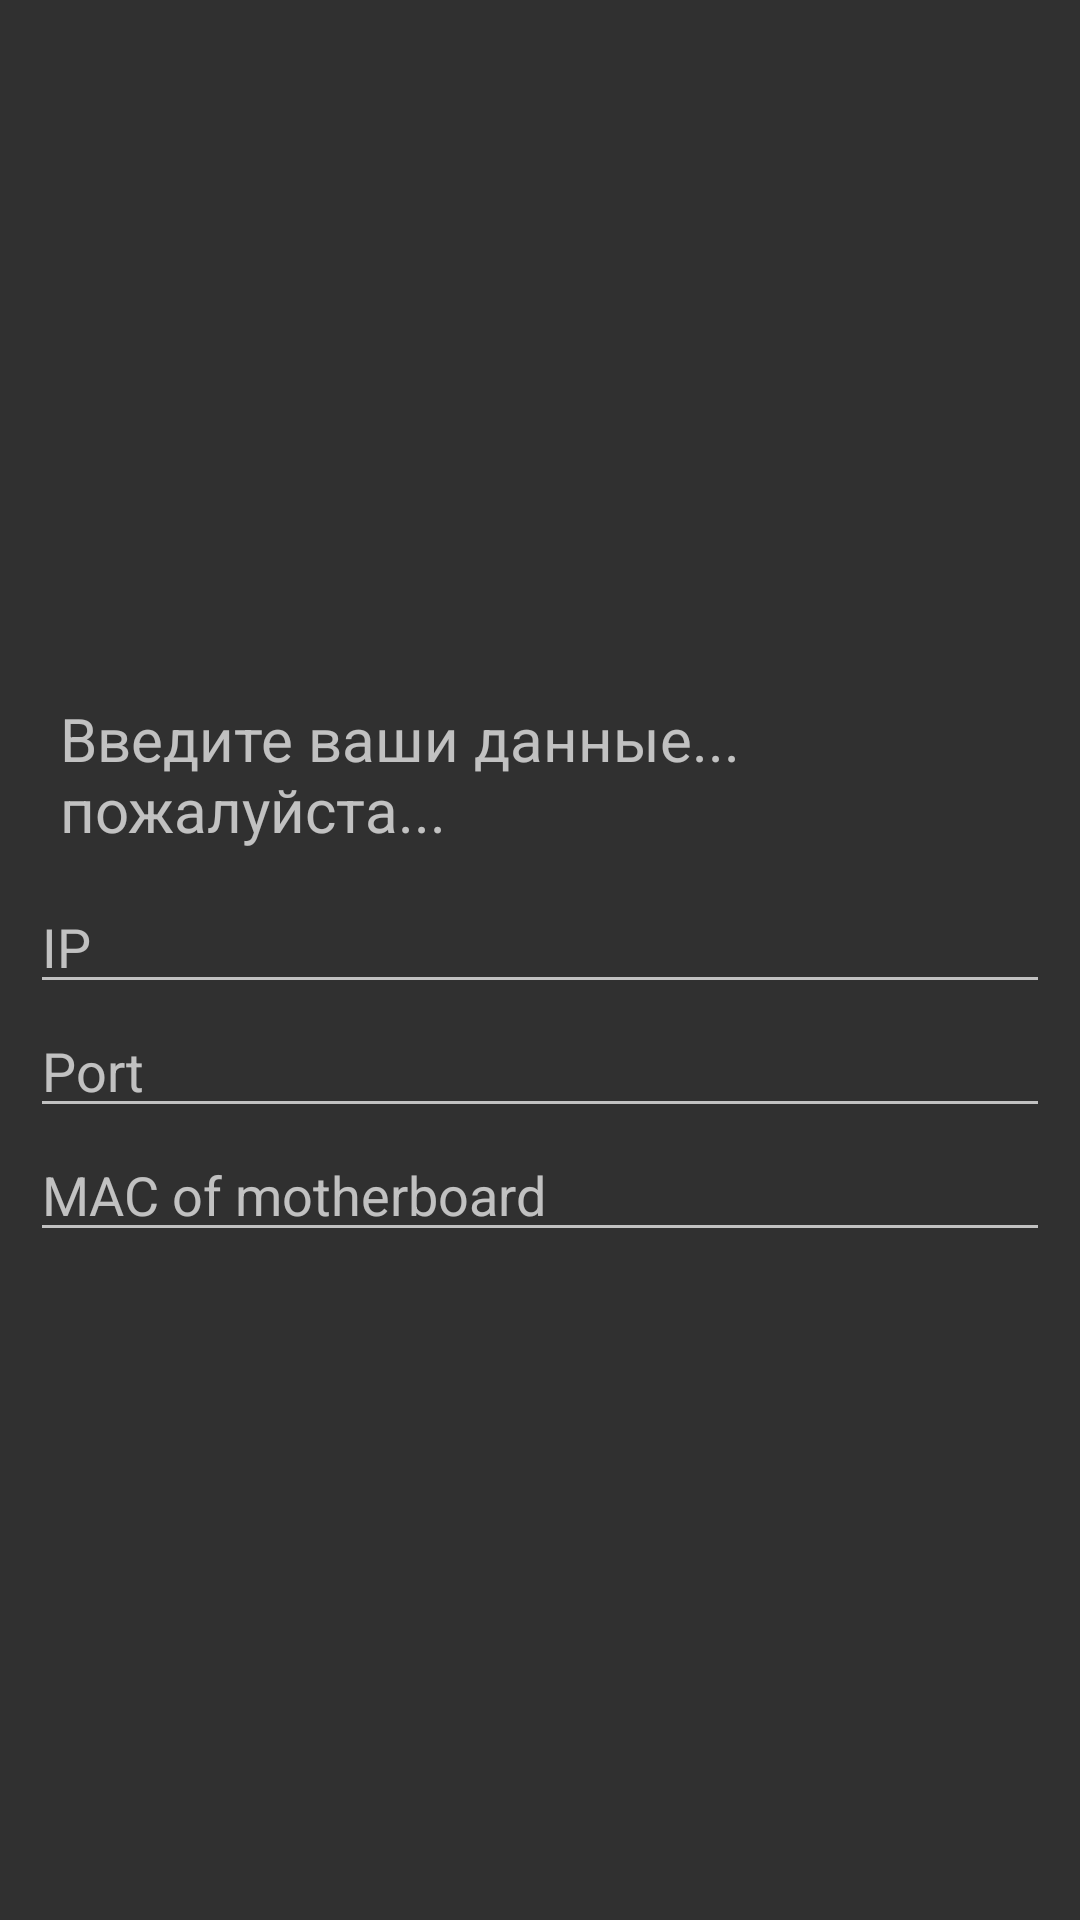

Here is an Android app screen rendered from its layout file. Give the layout XML and the strings, colors and styles it references.
<!-- AndroidManifest.xml: application theme Theme.AppCompat -->
<!-- res/layout/enter_ip_mac_dialog.xml -->
<?xml version="1.0" encoding="utf-8"?>
<androidx.constraintlayout.widget.ConstraintLayout xmlns:android="http://schemas.android.com/apk/res/android"
    xmlns:app="http://schemas.android.com/apk/res-auto"
    xmlns:tools="http://schemas.android.com/tools"
    android:layout_width="match_parent"
    android:layout_height="match_parent"
    android:id="@+id/enter_data_dialog"
    >

    <LinearLayout
        android:layout_width="match_parent"
        android:layout_height="wrap_content"
        android:layout_margin="10dp"
        android:orientation="vertical"
        app:layout_constraintBottom_toBottomOf="parent"
        app:layout_constraintEnd_toEndOf="parent"
        app:layout_constraintStart_toStartOf="parent"
        app:layout_constraintTop_toTopOf="parent">


        <TextView
            android:id="@+id/textView2"
            android:layout_width="wrap_content"
            android:layout_height="wrap_content"
            android:text="@string/insert_your_data"
            tools:layout_editor_absoluteX="101dp"
            tools:layout_editor_absoluteY="254dp"
            android:layout_margin="10dp"
            android:textSize="20sp"/>

        <EditText
            android:id="@+id/edit_ip"
            android:layout_width="match_parent"
            android:layout_height="wrap_content"
            android:hint="@string/ip"
            android:height="50dp"
            android:inputType="text">

        </EditText>
        <EditText
            android:id="@+id/edit_port"
            android:layout_width="match_parent"
            android:layout_height="wrap_content"
            android:hint="@string/port"
            android:height="50dp"
            android:inputType="number">

        </EditText>
        <EditText
            android:id="@+id/edit_mac"
            android:layout_width="match_parent"
            android:layout_height="wrap_content"
            android:hint="@string/mac_of_motherboard"
            android:height="50dp"
            android:inputType="text">

        </EditText>


    </LinearLayout>

</androidx.constraintlayout.widget.ConstraintLayout>
<!-- resources referenced by this layout -->
<resources>
  <string name="insert_your_data">Введите ваши данные... пожалуйста...</string>
  <string name="ip">IP</string>
  <string name="mac_of_motherboard">MAC of motherboard</string>
  <string name="port">Port</string>
</resources>
